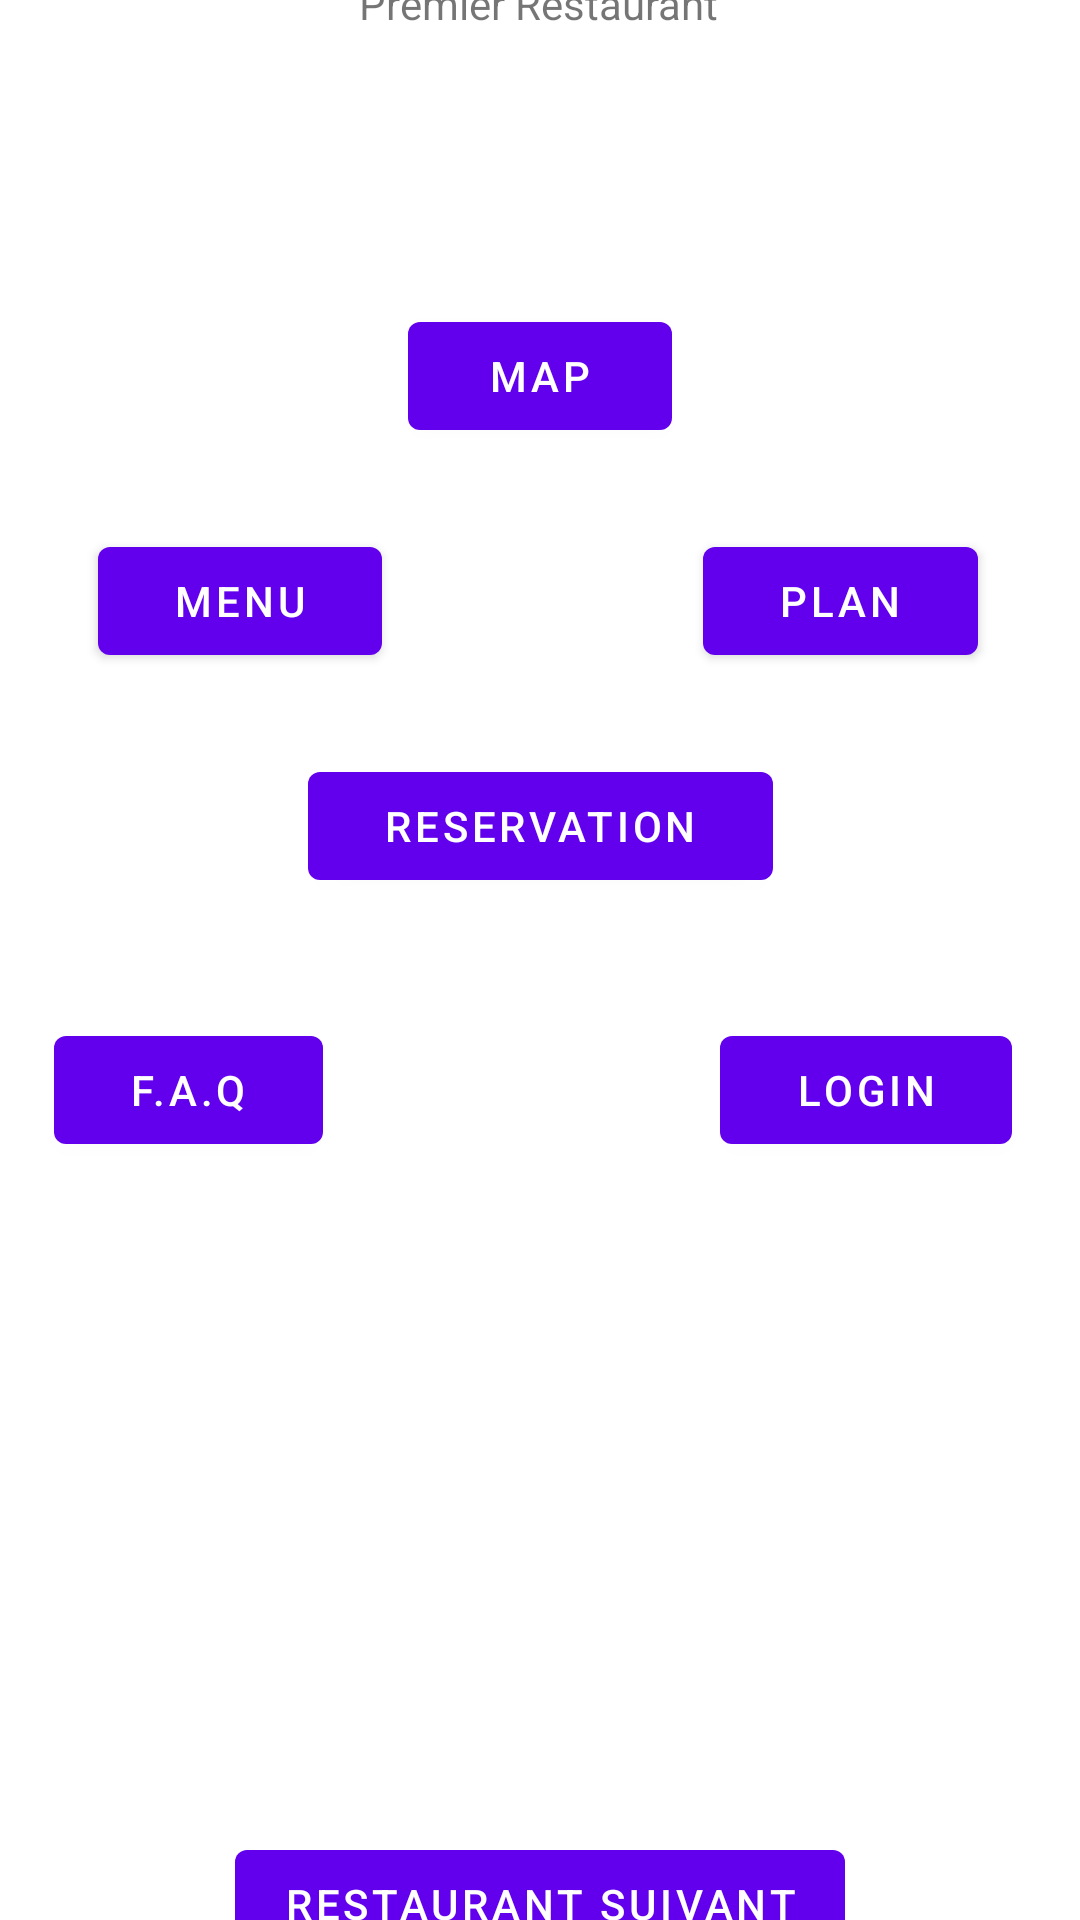

Produce the Android XML layout that renders to this screen, including the resource entries it uses.
<!-- AndroidManifest.xml: application theme Theme.EBistrot -->
<!-- res/layout/fragment_first.xml -->
<?xml version="1.0" encoding="utf-8"?>
<androidx.constraintlayout.widget.ConstraintLayout xmlns:android="http://schemas.android.com/apk/res/android"
    xmlns:app="http://schemas.android.com/apk/res-auto"
    xmlns:tools="http://schemas.android.com/tools"
    android:layout_width="match_parent"
    android:layout_height="match_parent"
    tools:context=".FirstFragment">

    <TextView
        android:id="@+id/textview_first"
        android:layout_width="wrap_content"
        android:layout_height="wrap_content"
        android:text="Premier Restaurant"
        android:layout_marginTop="10dp"
        app:layout_constraintBottom_toTopOf="@id/button_first"
        app:layout_constraintEnd_toEndOf="parent"
        app:layout_constraintHorizontal_bias="0.498"
        app:layout_constraintStart_toStartOf="parent"
        app:layout_constraintTop_toTopOf="parent" />

    <Button
        android:id="@+id/button_first"
        android:layout_width="wrap_content"
        android:layout_height="wrap_content"
        android:layout_marginTop="600dp"
        android:text="Restaurant suivant"
        app:layout_constraintBottom_toBottomOf="parent"
        app:layout_constraintEnd_toEndOf="parent"
        app:layout_constraintStart_toStartOf="parent"
        app:layout_constraintTop_toBottomOf="@id/textview_first" />
    <Button
        android:id="@+id/button_second"
        android:layout_width="wrap_content"
        android:layout_height="wrap_content"
        android:layout_marginBottom="400dp"
        android:text="  Map  "
        app:layout_constraintBottom_toBottomOf="parent"
        app:layout_constraintEnd_toEndOf="parent"
        app:layout_constraintStart_toStartOf="parent"
        app:layout_constraintTop_toBottomOf="@id/textview_first" />
    <Button
        android:id="@+id/button_third"
        android:layout_width="wrap_content"
        android:layout_height="wrap_content"
        android:layout_marginBottom="250dp"
        android:layout_marginRight="200dp"
        android:text="  Menu  "
        app:layout_constraintBottom_toBottomOf="parent"
        app:layout_constraintEnd_toEndOf="parent"
        app:layout_constraintStart_toStartOf="parent"
        app:layout_constraintTop_toBottomOf="@id/textview_first" />
    <Button
        android:id="@+id/button_fourth"
        android:layout_width="wrap_content"
        android:layout_height="wrap_content"
        android:layout_marginLeft="200dp"
        android:layout_marginBottom="250dp"
        android:text="  Plan  "
        app:layout_constraintBottom_toBottomOf="parent"
        app:layout_constraintEnd_toEndOf="parent"
        app:layout_constraintStart_toStartOf="parent"
        app:layout_constraintTop_toBottomOf="@id/textview_first" />
    <Button
        android:id="@+id/button_fifth"
        android:layout_width="wrap_content"
        android:layout_height="wrap_content"
        android:layout_marginLeft="0dp"
        android:layout_marginBottom="100dp"
        android:text="  Reservation  "
        app:layout_constraintBottom_toBottomOf="parent"
        app:layout_constraintEnd_toEndOf="parent"
        app:layout_constraintStart_toStartOf="parent"
        app:layout_constraintTop_toBottomOf="@id/textview_first" />

    <Button
        android:id="@+id/button_sixth"
        android:layout_width="wrap_content"
        android:layout_height="wrap_content"
        android:layout_marginRight="225"
        android:layout_marginTop="100dp"
        android:text="  F.A.Q  "
        app:layout_constraintBottom_toBottomOf="parent"
        app:layout_constraintEnd_toEndOf="parent"
        app:layout_constraintHorizontal_bias="0.398"
        app:layout_constraintStart_toStartOf="parent"
        app:layout_constraintTop_toBottomOf="@id/textview_first"
        app:layout_constraintVertical_bias="0.475" />
    <Button
        android:id="@+id/button_seventh"
        android:layout_width="wrap_content"
        android:layout_height="wrap_content"
        android:layout_marginLeft="225"
        android:layout_marginTop="100dp"
        android:text="  Login  "
        app:layout_constraintBottom_toBottomOf="parent"
        app:layout_constraintEnd_toEndOf="parent"
        app:layout_constraintHorizontal_bias="0.398"
        app:layout_constraintStart_toStartOf="parent"
        app:layout_constraintTop_toBottomOf="@id/textview_first"
        app:layout_constraintVertical_bias="0.475" />


</androidx.constraintlayout.widget.ConstraintLayout>
<!-- resources referenced by this layout -->
<resources>
  <style name="Theme.EBistrot" parent="Theme.MaterialComponents.DayNight.DarkActionBar">
          
          <item name="colorPrimary">@color/purple_500</item>
          <item name="colorPrimaryVariant">@color/purple_700</item>
          <item name="colorOnPrimary">@color/white</item>
          
          <item name="colorSecondary">@color/teal_200</item>
          <item name="colorSecondaryVariant">@color/teal_700</item>
          <item name="colorOnSecondary">@color/black</item>
          
          <item name="android:statusBarColor" tools:targetApi="l">?attr/colorPrimaryVariant</item>
          
      </style>
  <!-- not gathered from this repository: default colours our renderer supplied (Android Studio template values) -->
  <color name="purple_500">#FF6200EE</color>
  <color name="purple_700">#FF3700B3</color>
  <color name="teal_200">#FF03DAC5</color>
  <color name="teal_700">#FF018786</color>
  <color name="black">#FF000000</color>
  <color name="white">#FFFFFFFF</color>
</resources>
